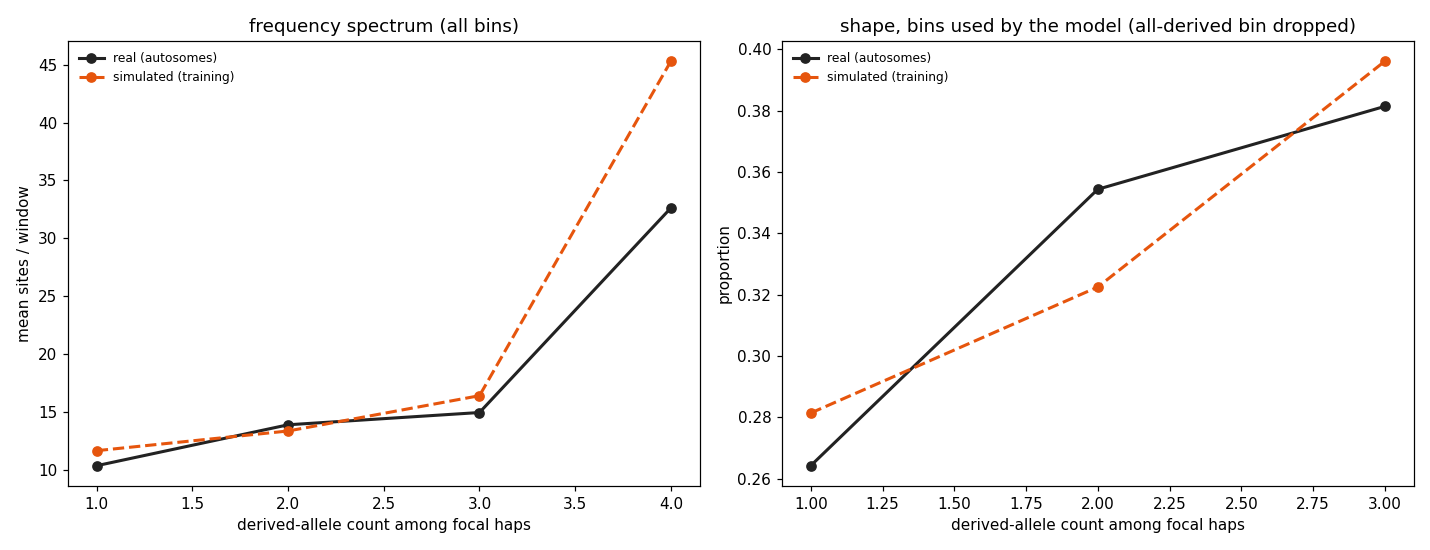

The table this chart was drawn from, first rows:
derived_count	sim_mean_sites	real_mean_sites	used_by_model
1	11.65	10.35	True
2	13.35	13.89	True
3	16.4	14.95	True
4	45.29	32.62	False
